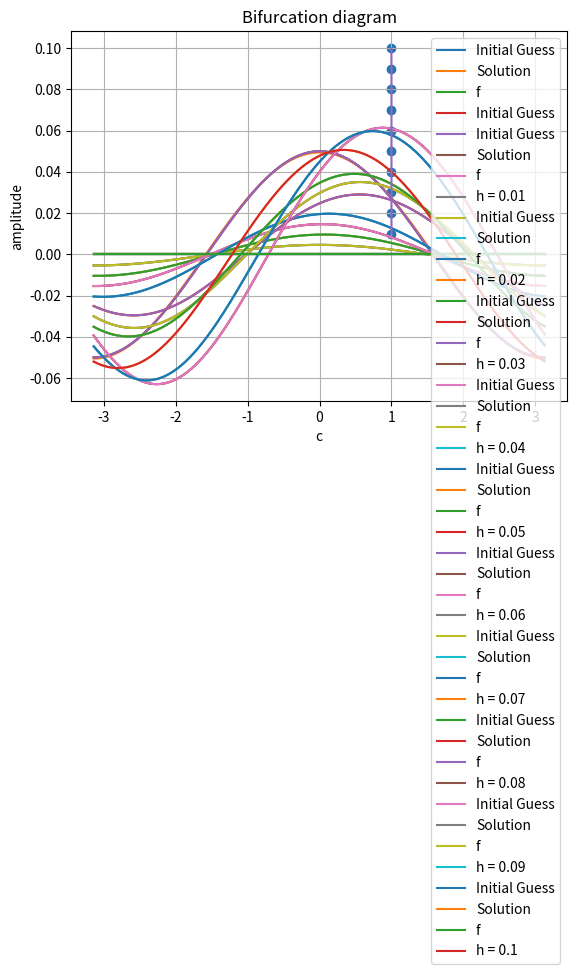

This chart was generated by the following Python code:
"""
Newton's Method for solving travelling wave solution

References:
"""

import numpy as np
import matplotlib.pyplot as plt


def hilbert_transform(u, k_sign):
    """Compute the Hilbert transform by Fouriers method."""
    u_hat = np.fft.fft(u)
    H_hat = -1j * k_sign * u_hat
    return np.fft.ifft(H_hat).real


def spatial_derivatives(u, k):
    """Compute the derivatives int the Fourier space."""
    u_hat = np.fft.fft(u)
    ux = np.fft.ifft(1j * k * u_hat).real
    uxx = np.fft.ifft(-k**2 * u_hat).real
    return np.array(ux), np.array(uxx)


def f(u, L, c, amplitude):
    """Return the evaluation of the function"""
    N = len(u)
    X = np.linspace(-L, L, num=N, endpoint=False)
    dx = X[1] - X[0]
    k = np.fft.fftfreq(N, d=dx) * 2 * np.pi
    k_sign = np.sign(k)
    ux, uxx = spatial_derivatives(u, k)
    H_ux = hilbert_transform(ux, k_sign)
    H_uux = hilbert_transform(u * ux, k_sign)
    f = (-c * H_ux) - uxx + H_uux
    # min is 0 and max is N/2 + 1
    max = (N//2) + 1
    # MAX - MIN
    constraint = u[max] - u[0] - amplitude
    return np.append(f, constraint)


def jacobian(u, L, c, amplitude, res):
    """Computes the Jacobian"""
    N = len(u)
    delta = 10**-7
    J = np.zeros((N+1, N+1))

    # w.r.t u
    for j in range(N):
        delta_uj = np.zeros(N)
        delta_uj += u
        delta_uj[j] += delta
        delta_res = f(delta_uj, L, c, amplitude)
        J[:, j] = (delta_res - res) / delta

    # w.r.t c
    delta_c_res = f(u, L, c + delta, amplitude)
    J[:, -1] = (delta_c_res - res) / delta

    return J


def newton_meth(ui, L, amp, c=1.0):
    """Solve the travelling wave solution with newton's method"""

    # initial guess
    u = np.copy(ui)
    res = f(u, L, c, amp)
    err = np.max(np.abs(res))

    # newton
    while err > 10**-10:
        J = jacobian(u, L, c, amp, res)
        corr = np.linalg.solve(-J, res)
        u += corr[:-1]
        c += corr[-1]
        res = f(u, L, c, amp)
        err = np.max(np.abs(res))

    return u, c


def plot(N, L, ui, u, c, amp):
    """
    Graphing initial guess and solution

    ui: initial guess
    u: solution
    """

    X = np.linspace(-L, L, num=N, endpoint=False)
    plt.plot(X, ui, label="Initial Guess")
    plt.plot(X, u, label="Solution")
    plt.title(f"Travelling wave solution with {N} grid points")
    plt.plot(X, f(u, L, c, amp)[:-1], label="f")
    plt.xlabel("X")
    plt.ylabel("u")
    plt.legend()
    plt.grid(True)
    plt.show()
    print(f"c estimate:{c}")


def bifurcation(N, amp, n, u):
    """Create bifurcation diagram for amplitude and c"""

    ui = np.copy(u)
    c = 1.0
    step = amp/n
    c_values = np.zeros(n)
    h_values = np.zeros(n)
    L = np.pi
    X = np.linspace(-L, L, num=N, endpoint=False)
    plt.plot(X, ui, label="Initial Guess")
    plt.title("Travelling wave bifurcation")
    plt.xlabel("X")
    plt.ylabel("u")
    plt.grid(True)
    for i in range(n):
        amplitude = step * (i + 1)
        uii = np.copy(ui)
        ui, c = newton_meth(ui, L, amplitude, c=c)
        plot(N, L, uii, ui, c, amplitude)
        print(ui[N//2 + 1] - ui[0])
        plt.plot(X, ui, label=f"h = {amplitude}")
        # print(c)
        c_values[i] = c
        h_values[i] = amplitude
    plt.legend()
    plt.show()

    plt.plot(c_values, h_values)
    plt.scatter(c_values, h_values)
    plt.title("Bifurcation diagram")
    plt.xlabel("c")
    plt.ylabel("amplitude")
    plt.grid(True)
    plt.show()


def start():
    N = 512
    L = np.pi
    amp = 0.1
    X = np.linspace(-L, L, num=N, endpoint=False)
    ui = (amp/2)*np.cos(X)

    u, c = newton_meth(ui, L, amp)
    plot(N, L, ui, u, c, amp)
    bifurcation(N, amp, 10, ui)


start()
